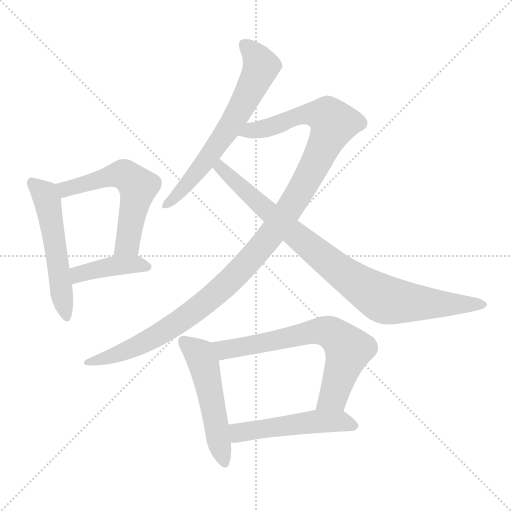
t = 0.00 s
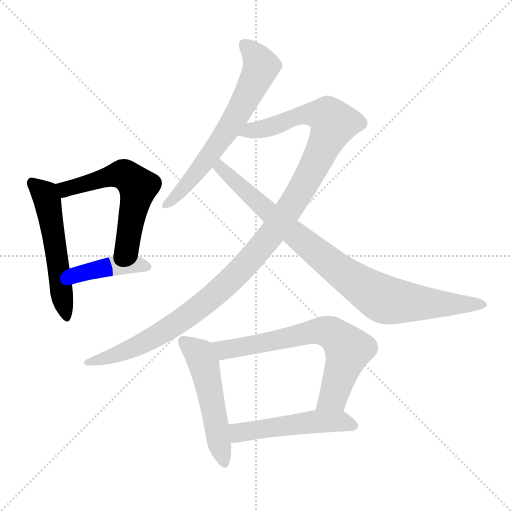
t = 1.52 s
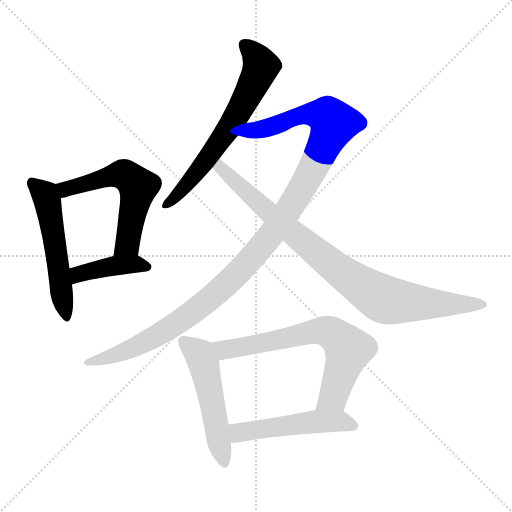
t = 3.04 s
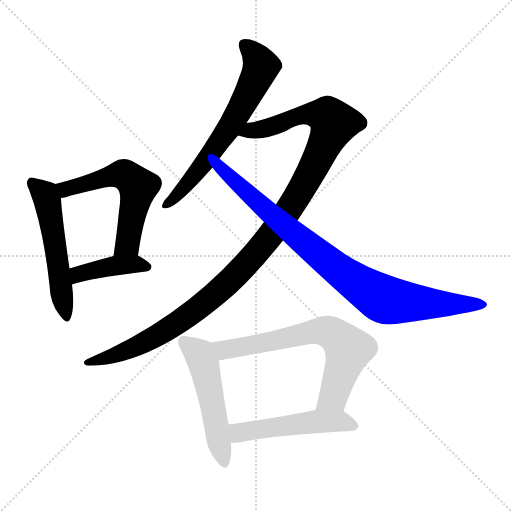
t = 4.56 s
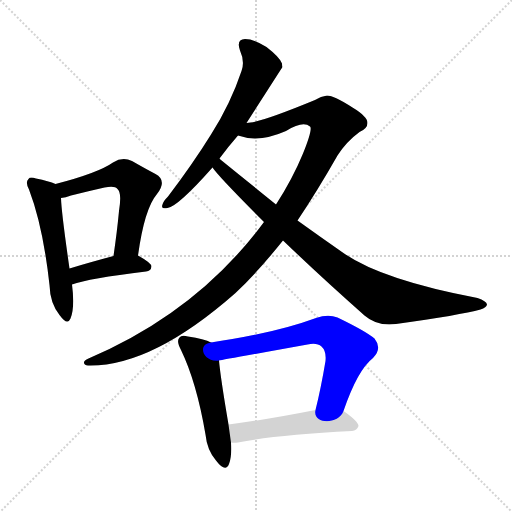
t = 6.08 s
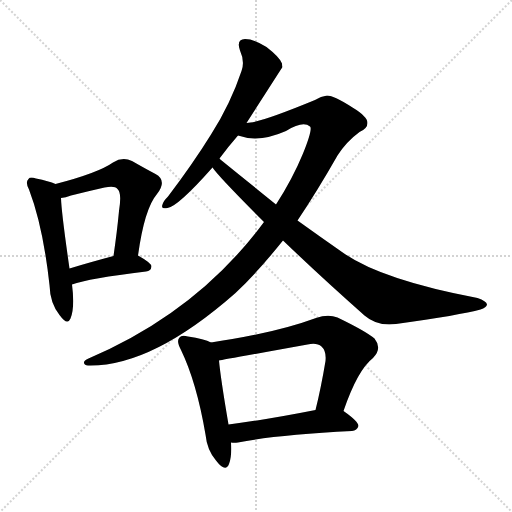
t = 7.60 s

The animated SVG that drew these frames (rendered in a browser with its animation timeline set to each time). Animation: 9 CSS @keyframes rules; one cycle of 7.60 s.

<svg version="1.1" viewBox="0 0 1024 1024" xmlns="http://www.w3.org/2000/svg">
  <g stroke="lightgray" stroke-dasharray="1,1" stroke-width="1" transform="scale(4, 4)">
    <line x1="0" y1="0" x2="256" y2="256"></line>
    <line x1="256" y1="0" x2="0" y2="256"></line>
    <line x1="128" y1="0" x2="128" y2="256"></line>
    <line x1="0" y1="128" x2="256" y2="128"></line>
  </g>
<g transform="scale(1, -1) translate(0, -900)">
   <style type="text/css">
    @keyframes keyframes0 {
      from {
       stroke: blue;
       stroke-dashoffset: 536;
       stroke-width: 128;
       }
       64% {
       animation-timing-function: step-end;
       stroke: blue;
       stroke-dashoffset: 0;
       stroke-width: 128;
       }
       to {
       stroke: black;
       stroke-width: 1024;
       }
       }
       #make-me-a-hanzi-animation-0 {
         animation: keyframes0 0.686198s both;
         animation-delay: 0.000000s;
         animation-timing-function: linear;
       }
    @keyframes keyframes1 {
      from {
       stroke: blue;
       stroke-dashoffset: 568;
       stroke-width: 128;
       }
       65% {
       animation-timing-function: step-end;
       stroke: blue;
       stroke-dashoffset: 0;
       stroke-width: 128;
       }
       to {
       stroke: black;
       stroke-width: 1024;
       }
       }
       #make-me-a-hanzi-animation-1 {
         animation: keyframes1 0.712240s both;
         animation-delay: 0.686198s;
         animation-timing-function: linear;
       }
    @keyframes keyframes2 {
      from {
       stroke: blue;
       stroke-dashoffset: 413;
       stroke-width: 128;
       }
       57% {
       animation-timing-function: step-end;
       stroke: blue;
       stroke-dashoffset: 0;
       stroke-width: 128;
       }
       to {
       stroke: black;
       stroke-width: 1024;
       }
       }
       #make-me-a-hanzi-animation-2 {
         animation: keyframes2 0.586100s both;
         animation-delay: 1.398438s;
         animation-timing-function: linear;
       }
    @keyframes keyframes3 {
      from {
       stroke: blue;
       stroke-dashoffset: 645;
       stroke-width: 128;
       }
       68% {
       animation-timing-function: step-end;
       stroke: blue;
       stroke-dashoffset: 0;
       stroke-width: 128;
       }
       to {
       stroke: black;
       stroke-width: 1024;
       }
       }
       #make-me-a-hanzi-animation-3 {
         animation: keyframes3 0.774902s both;
         animation-delay: 1.984538s;
         animation-timing-function: linear;
       }
    @keyframes keyframes4 {
      from {
       stroke: blue;
       stroke-dashoffset: 1164;
       stroke-width: 128;
       }
       79% {
       animation-timing-function: step-end;
       stroke: blue;
       stroke-dashoffset: 0;
       stroke-width: 128;
       }
       to {
       stroke: black;
       stroke-width: 1024;
       }
       }
       #make-me-a-hanzi-animation-4 {
         animation: keyframes4 1.197266s both;
         animation-delay: 2.759440s;
         animation-timing-function: linear;
       }
    @keyframes keyframes5 {
      from {
       stroke: blue;
       stroke-dashoffset: 890;
       stroke-width: 128;
       }
       74% {
       animation-timing-function: step-end;
       stroke: blue;
       stroke-dashoffset: 0;
       stroke-width: 128;
       }
       to {
       stroke: black;
       stroke-width: 1024;
       }
       }
       #make-me-a-hanzi-animation-5 {
         animation: keyframes5 0.974284s both;
         animation-delay: 3.956706s;
         animation-timing-function: linear;
       }
    @keyframes keyframes6 {
      from {
       stroke: blue;
       stroke-dashoffset: 516;
       stroke-width: 128;
       }
       63% {
       animation-timing-function: step-end;
       stroke: blue;
       stroke-dashoffset: 0;
       stroke-width: 128;
       }
       to {
       stroke: black;
       stroke-width: 1024;
       }
       }
       #make-me-a-hanzi-animation-6 {
         animation: keyframes6 0.669922s both;
         animation-delay: 4.930990s;
         animation-timing-function: linear;
       }
    @keyframes keyframes7 {
      from {
       stroke: blue;
       stroke-dashoffset: 676;
       stroke-width: 128;
       }
       69% {
       animation-timing-function: step-end;
       stroke: blue;
       stroke-dashoffset: 0;
       stroke-width: 128;
       }
       to {
       stroke: black;
       stroke-width: 1024;
       }
       }
       #make-me-a-hanzi-animation-7 {
         animation: keyframes7 0.800130s both;
         animation-delay: 5.600911s;
         animation-timing-function: linear;
       }
    @keyframes keyframes8 {
      from {
       stroke: blue;
       stroke-dashoffset: 508;
       stroke-width: 128;
       }
       62% {
       animation-timing-function: step-end;
       stroke: blue;
       stroke-dashoffset: 0;
       stroke-width: 128;
       }
       to {
       stroke: black;
       stroke-width: 1024;
       }
       }
       #make-me-a-hanzi-animation-8 {
         animation: keyframes8 0.663411s both;
         animation-delay: 6.401042s;
         animation-timing-function: linear;
       }
</style>
<path d="M 111.0 532.0 Q 98.0 538.0 72.0 543.0 Q 60.0 547.0 57.0 542.0 Q 50.0 536.0 58.0 521.0 Q 86.0 448.0 99.0 330.0 Q 100.0 294.0 119.0 270.0 Q 135.0 248.0 141.0 263.0 Q 150.0 285.0 144.0 331.0 L 139.0 363.0 Q 123.0 474.0 122.0 504.0 C 121.0 528.0 121.0 528.0 111.0 532.0 Z" fill="lightgray"></path> 
<path d="M 276.0 389.0 Q 289.0 483.0 314.0 512.0 Q 335.0 539.0 311.0 552.0 Q 292.0 562.0 264.0 578.0 Q 245.0 587.0 226.0 575.0 Q 196.0 554.0 111.0 532.0 C 82.0 524.0 93.0 498.0 122.0 504.0 Q 131.0 505.0 142.0 509.0 Q 178.0 518.0 209.0 525.0 Q 230.0 529.0 235.0 522.0 Q 244.0 515.0 238.0 478.0 Q 234.0 436.0 227.0 388.0 C 223.0 358.0 272.0 359.0 276.0 389.0 Z" fill="lightgray"></path> 
<path d="M 144.0 331.0 Q 177.0 343.0 292.0 357.0 Q 302.0 358.0 303.0 367.0 Q 303.0 374.0 276.0 389.0 C 262.0 397.0 256.0 396.0 227.0 388.0 Q 178.0 375.0 139.0 363.0 C 110.0 354.0 116.0 321.0 144.0 331.0 Z" fill="lightgray"></path> 
<path d="M 493.0 654.0 Q 563.0 763.0 565.0 766.0 Q 564.0 770.0 564.0 773.0 Q 560.0 785.0 533.0 806.0 Q 508.0 822.0 490.0 822.0 Q 472.0 821.0 480.0 799.0 Q 490.0 777.0 483.0 758.0 Q 461.0 692.0 422.0 631.0 Q 386.0 573.0 336.0 507.0 Q 326.0 497.0 325.0 491.0 Q 321.0 481.0 335.0 484.0 Q 356.0 487.0 425.0 565.0 L 439.0 583.0 Q 455.0 605.0 476.0 629.0 L 493.0 654.0 Z" fill="lightgray"></path> 
<path d="M 595.0 459.0 Q 634.0 517.0 675.0 589.0 Q 693.0 617.0 719.0 636.0 Q 735.0 643.0 735.0 654.0 Q 735.0 667.0 705.0 685.0 Q 668.0 709.0 654.0 709.0 Q 642.0 708.0 630.0 700.0 Q 528.0 658.0 501.0 655.0 Q 497.0 655.0 493.0 654.0 C 464.0 648.0 447.0 635.0 476.0 629.0 Q 518.0 614.0 572.0 638.0 Q 606.0 659.0 620.0 647.0 Q 626.0 643.0 606.0 593.0 Q 585.0 542.0 552.0 491.0 L 528.0 456.0 Q 395.0 276.0 177.0 183.0 Q 167.0 179.0 168.0 174.0 Q 169.0 170.0 176.0 169.0 Q 303.0 166.0 471.0 314.0 Q 513.0 353.0 566.0 419.0 L 595.0 459.0 Z" fill="lightgray"></path> 
<path d="M 566.0 419.0 Q 642.0 346.0 729.0 269.0 Q 754.0 247.0 792.0 252.0 Q 921.0 270.0 961.0 281.0 Q 973.0 285.0 974.0 291.0 Q 973.0 298.0 955.0 304.0 Q 760.0 341.0 684.0 396.0 Q 641.0 426.0 595.0 459.0 L 552.0 491.0 Q 500.0 533.0 442.0 580.0 Q 441.0 581.0 439.0 583.0 C 416.0 602.0 406.0 588.0 425.0 565.0 Q 437.0 547.0 528.0 456.0 L 566.0 419.0 Z" fill="lightgray"></path> 
<path d="M 422.0 215.0 Q 409.0 222.0 376.0 227.0 Q 363.0 231.0 359.0 225.0 Q 352.0 218.0 362.0 200.0 Q 393.0 136.0 411.0 31.0 Q 414.0 0.0 432.0 -21.0 Q 451.0 -46.0 458.0 -28.0 Q 464.0 -12.0 462.0 15.0 L 457.0 51.0 Q 441.0 145.0 438.0 179.0 C 435.0 209.0 435.0 209.0 422.0 215.0 Z" fill="lightgray"></path> 
<path d="M 687.0 78.0 Q 715.0 160.0 746.0 184.0 Q 765.0 203.0 749.0 223.0 Q 731.0 238.0 675.0 265.0 Q 656.0 272.0 632.0 264.0 Q 551.0 234.0 422.0 215.0 C 392.0 211.0 408.0 174.0 438.0 179.0 Q 444.0 180.0 615.0 211.0 Q 634.0 215.0 643.0 207.0 Q 653.0 198.0 651.0 178.0 Q 642.0 124.0 631.0 80.0 C 624.0 51.0 677.0 50.0 687.0 78.0 Z" fill="lightgray"></path> 
<path d="M 462.0 15.0 Q 468.0 14.0 476.0 15.0 Q 549.0 30.0 704.0 38.0 Q 714.0 39.0 717.0 48.0 Q 717.0 57.0 687.0 78.0 C 673.0 88.0 660.0 86.0 631.0 80.0 Q 535.0 61.0 457.0 51.0 C 427.0 47.0 432.0 17.0 462.0 15.0 Z" fill="lightgray"></path> 
      <clipPath id="make-me-a-hanzi-clip-0">
      <path d="M 111.0 532.0 Q 98.0 538.0 72.0 543.0 Q 60.0 547.0 57.0 542.0 Q 50.0 536.0 58.0 521.0 Q 86.0 448.0 99.0 330.0 Q 100.0 294.0 119.0 270.0 Q 135.0 248.0 141.0 263.0 Q 150.0 285.0 144.0 331.0 L 139.0 363.0 Q 123.0 474.0 122.0 504.0 C 121.0 528.0 121.0 528.0 111.0 532.0 Z" fill="lightgray"></path>
      </clipPath>
      <path clip-path="url(#make-me-a-hanzi-clip-0)" d="M 65.0 534.0 L 90.0 511.0 L 95.0 499.0 L 131.0 269.0 " fill="none" id="make-me-a-hanzi-animation-0" stroke-dasharray="408 816" stroke-linecap="round"></path>

      <clipPath id="make-me-a-hanzi-clip-1">
      <path d="M 276.0 389.0 Q 289.0 483.0 314.0 512.0 Q 335.0 539.0 311.0 552.0 Q 292.0 562.0 264.0 578.0 Q 245.0 587.0 226.0 575.0 Q 196.0 554.0 111.0 532.0 C 82.0 524.0 93.0 498.0 122.0 504.0 Q 131.0 505.0 142.0 509.0 Q 178.0 518.0 209.0 525.0 Q 230.0 529.0 235.0 522.0 Q 244.0 515.0 238.0 478.0 Q 234.0 436.0 227.0 388.0 C 223.0 358.0 272.0 359.0 276.0 389.0 Z" fill="lightgray"></path>
      </clipPath>
      <path clip-path="url(#make-me-a-hanzi-clip-1)" d="M 125.0 513.0 L 132.0 522.0 L 236.0 551.0 L 255.0 547.0 L 276.0 527.0 L 255.0 413.0 L 233.0 395.0 " fill="none" id="make-me-a-hanzi-animation-1" stroke-dasharray="440 880" stroke-linecap="round"></path>

      <clipPath id="make-me-a-hanzi-clip-2">
      <path d="M 144.0 331.0 Q 177.0 343.0 292.0 357.0 Q 302.0 358.0 303.0 367.0 Q 303.0 374.0 276.0 389.0 C 262.0 397.0 256.0 396.0 227.0 388.0 Q 178.0 375.0 139.0 363.0 C 110.0 354.0 116.0 321.0 144.0 331.0 Z" fill="lightgray"></path>
      </clipPath>
      <path clip-path="url(#make-me-a-hanzi-clip-2)" d="M 146.0 337.0 L 162.0 353.0 L 208.0 365.0 L 270.0 372.0 L 294.0 366.0 " fill="none" id="make-me-a-hanzi-animation-2" stroke-dasharray="285 570" stroke-linecap="round"></path>

      <clipPath id="make-me-a-hanzi-clip-3">
      <path d="M 493.0 654.0 Q 563.0 763.0 565.0 766.0 Q 564.0 770.0 564.0 773.0 Q 560.0 785.0 533.0 806.0 Q 508.0 822.0 490.0 822.0 Q 472.0 821.0 480.0 799.0 Q 490.0 777.0 483.0 758.0 Q 461.0 692.0 422.0 631.0 Q 386.0 573.0 336.0 507.0 Q 326.0 497.0 325.0 491.0 Q 321.0 481.0 335.0 484.0 Q 356.0 487.0 425.0 565.0 L 439.0 583.0 Q 455.0 605.0 476.0 629.0 L 493.0 654.0 Z" fill="lightgray"></path>
      </clipPath>
      <path clip-path="url(#make-me-a-hanzi-clip-3)" d="M 490.0 808.0 L 512.0 788.0 L 522.0 767.0 L 492.0 701.0 L 403.0 566.0 L 333.0 492.0 " fill="none" id="make-me-a-hanzi-animation-3" stroke-dasharray="517 1034" stroke-linecap="round"></path>

      <clipPath id="make-me-a-hanzi-clip-4">
      <path d="M 595.0 459.0 Q 634.0 517.0 675.0 589.0 Q 693.0 617.0 719.0 636.0 Q 735.0 643.0 735.0 654.0 Q 735.0 667.0 705.0 685.0 Q 668.0 709.0 654.0 709.0 Q 642.0 708.0 630.0 700.0 Q 528.0 658.0 501.0 655.0 Q 497.0 655.0 493.0 654.0 C 464.0 648.0 447.0 635.0 476.0 629.0 Q 518.0 614.0 572.0 638.0 Q 606.0 659.0 620.0 647.0 Q 626.0 643.0 606.0 593.0 Q 585.0 542.0 552.0 491.0 L 528.0 456.0 Q 395.0 276.0 177.0 183.0 Q 167.0 179.0 168.0 174.0 Q 169.0 170.0 176.0 169.0 Q 303.0 166.0 471.0 314.0 Q 513.0 353.0 566.0 419.0 L 595.0 459.0 Z" fill="lightgray"></path>
      </clipPath>
      <path clip-path="url(#make-me-a-hanzi-clip-4)" d="M 484.0 633.0 L 558.0 651.0 L 606.0 671.0 L 654.0 668.0 L 667.0 653.0 L 622.0 555.0 L 585.0 491.0 L 541.0 428.0 L 477.0 355.0 L 432.0 312.0 L 331.0 238.0 L 229.0 189.0 L 175.0 176.0 " fill="none" id="make-me-a-hanzi-animation-4" stroke-dasharray="1036 2072" stroke-linecap="round"></path>

      <clipPath id="make-me-a-hanzi-clip-5">
      <path d="M 566.0 419.0 Q 642.0 346.0 729.0 269.0 Q 754.0 247.0 792.0 252.0 Q 921.0 270.0 961.0 281.0 Q 973.0 285.0 974.0 291.0 Q 973.0 298.0 955.0 304.0 Q 760.0 341.0 684.0 396.0 Q 641.0 426.0 595.0 459.0 L 552.0 491.0 Q 500.0 533.0 442.0 580.0 Q 441.0 581.0 439.0 583.0 C 416.0 602.0 406.0 588.0 425.0 565.0 Q 437.0 547.0 528.0 456.0 L 566.0 419.0 Z" fill="lightgray"></path>
      </clipPath>
      <path clip-path="url(#make-me-a-hanzi-clip-5)" d="M 437.0 578.0 L 446.0 560.0 L 533.0 478.0 L 672.0 363.0 L 753.0 309.0 L 797.0 296.0 L 968.0 291.0 " fill="none" id="make-me-a-hanzi-animation-5" stroke-dasharray="762 1524" stroke-linecap="round"></path>

      <clipPath id="make-me-a-hanzi-clip-6">
      <path d="M 422.0 215.0 Q 409.0 222.0 376.0 227.0 Q 363.0 231.0 359.0 225.0 Q 352.0 218.0 362.0 200.0 Q 393.0 136.0 411.0 31.0 Q 414.0 0.0 432.0 -21.0 Q 451.0 -46.0 458.0 -28.0 Q 464.0 -12.0 462.0 15.0 L 457.0 51.0 Q 441.0 145.0 438.0 179.0 C 435.0 209.0 435.0 209.0 422.0 215.0 Z" fill="lightgray"></path>
      </clipPath>
      <path clip-path="url(#make-me-a-hanzi-clip-6)" d="M 367.0 217.0 L 399.0 191.0 L 408.0 172.0 L 446.0 -22.0 " fill="none" id="make-me-a-hanzi-animation-6" stroke-dasharray="388 776" stroke-linecap="round"></path>

      <clipPath id="make-me-a-hanzi-clip-7">
      <path d="M 687.0 78.0 Q 715.0 160.0 746.0 184.0 Q 765.0 203.0 749.0 223.0 Q 731.0 238.0 675.0 265.0 Q 656.0 272.0 632.0 264.0 Q 551.0 234.0 422.0 215.0 C 392.0 211.0 408.0 174.0 438.0 179.0 Q 444.0 180.0 615.0 211.0 Q 634.0 215.0 643.0 207.0 Q 653.0 198.0 651.0 178.0 Q 642.0 124.0 631.0 80.0 C 624.0 51.0 677.0 50.0 687.0 78.0 Z" fill="lightgray"></path>
      </clipPath>
      <path clip-path="url(#make-me-a-hanzi-clip-7)" d="M 432.0 212.0 L 452.0 201.0 L 635.0 238.0 L 669.0 231.0 L 697.0 201.0 L 666.0 107.0 L 638.0 85.0 " fill="none" id="make-me-a-hanzi-animation-7" stroke-dasharray="548 1096" stroke-linecap="round"></path>

      <clipPath id="make-me-a-hanzi-clip-8">
      <path d="M 462.0 15.0 Q 468.0 14.0 476.0 15.0 Q 549.0 30.0 704.0 38.0 Q 714.0 39.0 717.0 48.0 Q 717.0 57.0 687.0 78.0 C 673.0 88.0 660.0 86.0 631.0 80.0 Q 535.0 61.0 457.0 51.0 C 427.0 47.0 432.0 17.0 462.0 15.0 Z" fill="lightgray"></path>
      </clipPath>
      <path clip-path="url(#make-me-a-hanzi-clip-8)" d="M 464.0 46.0 L 477.0 35.0 L 627.0 57.0 L 685.0 58.0 L 709.0 49.0 " fill="none" id="make-me-a-hanzi-animation-8" stroke-dasharray="380 760" stroke-linecap="round"></path>

</g>
</svg>
